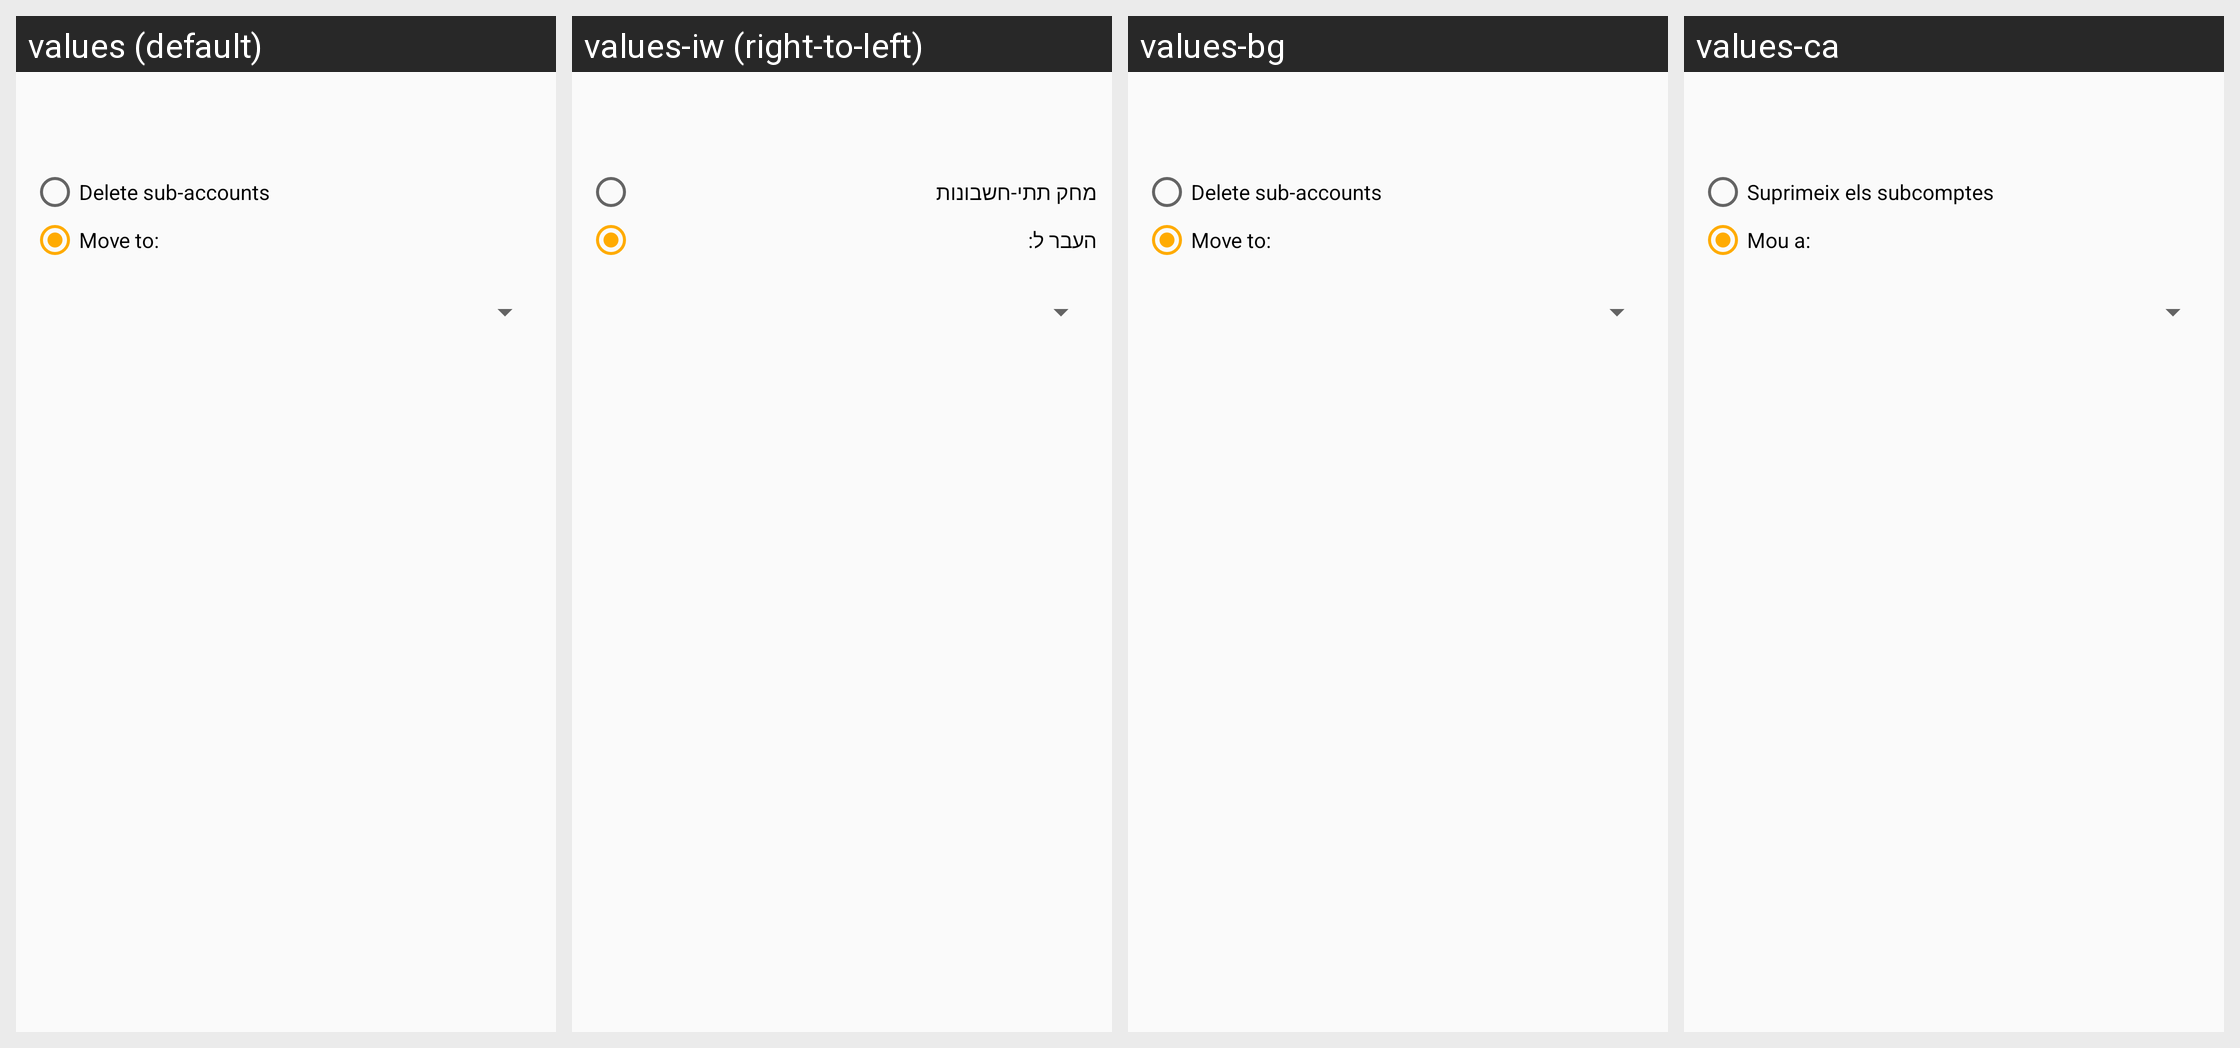

For this localized Android screen grid, give each drawn string resource with its value in every locale shown.
Android screen res/layout/radio_group_delete_or_move.xml rendered under 4 locales, left to right: values (default), values-iw (right-to-left), values-bg, values-ca. Device: Nexus 5 (rendered at 1080×1920; each locale shown at half size, 540×960, under a caption strip naming it); theme Theme.GnuCash.NoActionBar.
Other locales in the repository, not shown: values-af, values-af-rZA, values-ar, values-ar-rSA, values-as, values-az, values-ca-rES, values-cs, values-cs-rCZ, values-da, values-de, values-el, values-el-rGR, values-en-rAU, values-en-rGB, values-en-rUS, values-en-rZA, values-es, values-es-rMX, values-es-rNI, values-et, values-eu, values-fa, values-fa-rIR, values-fi, values-fi-rFI, values-fr, values-gu, values-hi, values-hr, values-hu, values-hu-rHU, values-in, values-in-rID, values-it, values-it-rIT, values-iw-rIL, values-ja, values-ja-rJP, values-kn, values-ko, values-ko-rKR, values-ks, values-lt, values-lv, values-lv-rLV, values-mk, values-mr, values-nb, values-ne, values-nl, values-nl-rNL, values-no, values-no-rNO, values-pl, values-pl-rPL, values-pt, values-pt-rBR, values-pt-rPT, values-ro, values-ro-rRO, values-ru, values-rw, values-sk, values-sr, values-sr-rSP, values-sv, values-sv-rSE, values-ta, values-te, values-tr, values-tr-rTR, values-uk, values-uk-rUA, values-ur, values-vi, values-vi-rVN, values-zh-rCN, values-zh-rTW.
Strings drawn on this screen, with the default value and each locale's value (text and hints the layout hard-codes, and strings that could not be matched under every locale, appear in the picture but are not listed):

label_delete_sub_accounts
  values: Delete sub-accounts
  values-iw: מחק תתי-חשבונות
  values-bg: Delete sub-accounts
  values-ca: Suprimeix els subcomptes

label_move_to
  values: Move to:
  values-iw: העבר ל:
  values-bg: Move to:
  values-ca: Mou a:
